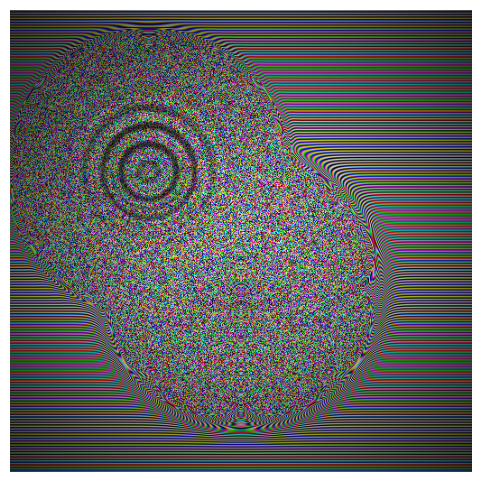

Generate this figure with matplotlib: (Note: this script raises an exception after producing the figure.)
#!/usr/bin/env python3
"""Thin film interference — contours of constant thickness (Fresnel fringes)."""

import numpy as np
import matplotlib
matplotlib.use('Agg')
import matplotlib.pyplot as plt

# V-shaped wedge: thickness increases linearly down then stays
# Add a localized "bulge" — a drop that creates a bump, like a water bead
h, w = 512, 512
y = np.linspace(0, 1, h)
x = np.linspace(0, 1, w)
Y, X = np.meshgrid(y, x, indexing='ij')

# Linear wedge (primary gradient)
thickness = Y

# Add a localized bump (droplet-like perturbation)
cx, cy = 0.5, 0.6
r2 = (X - cx)**2 + (Y - cy)**2
bump = 0.15 * np.exp(-r2 / 0.008)
thickness += bump

# Concentric rings where a droplet meets a surface — Newton's rings
rx, ry = 0.3, 0.35
r2r = (X - rx)**2 + (Y - ry)**2
# Circular bumps creating ring interference
for radius in np.linspace(0.02, 0.12, 8):
    bump2 = 0.08 * np.exp(-(np.sqrt(r2r) - radius)**2 / 0.003)
    thickness += bump2 * np.cos(np.pi * np.sqrt(r2r) / 0.02)

# Phase difference → intensity (simplified interference)
wavelengths = [
    (630e-9, [1.0, 0.15, 0.15]),   # red
    (530e-9, [0.15, 1.0, 0.15]),   # green
    (440e-9, [0.15, 0.15, 1.0]),   # blue
]

n = 1.33  # water refractive index
intensity = np.zeros((h, w, 3))
for idx, (lam, rgb) in enumerate(wavelengths):
    phase = 4 * np.pi * n * thickness / lam
    channel = (1 + np.cos(phase)) / 2
    intensity[:, :, idx] = channel * rgb[idx]

# Clip and convert
img = np.clip(intensity, 0, 1)

# Dark background: thin film only visible where it exists
# Fade edges for a natural look
mask = np.exp(-0.5 * ((Y - 0.5) / 0.45)**2) * np.exp(-0.5 * ((X - 0.5) / 0.45)**2)
img = img * mask[:, :, None] + (1 - mask)[:, :, None] * 0.02

fig, ax = plt.subplots(figsize=(6, 6), dpi=150)
ax.imshow(img, extent=[0, 1, 0, 1])
ax.set_aspect('equal')
ax.axis('off')
fig.patch.set_alpha(0)
fig.savefig('./assets/film.png', dpi=150, transparent=True, bbox_inches='tight', pad_inches=0)
plt.close()
print("done")
